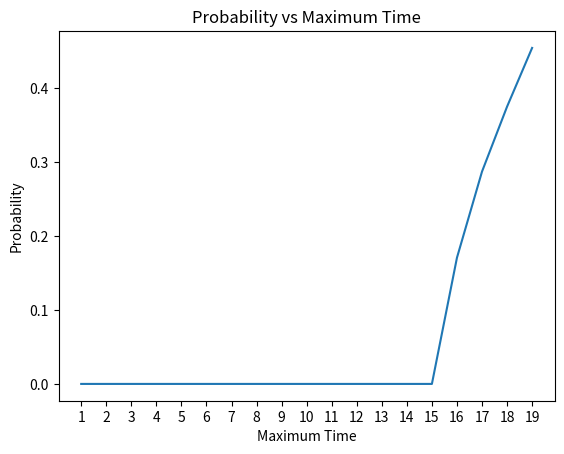

The matplotlib source for this figure:
import numpy as np
import matplotlib.pyplot as plt
import itertools
from tqdm import tqdm

PLOTTING = False

GRID = np.array([
    [1, 1, -1, 1, 1, 1, 1, 1],
    [1, 1, -1, 1, 1, -1, 1, 1],
    [1, 1, -1, 1, 1, -1, -1, -1],
    [1, 1, -1, 1, 1, -1, 1, 1],
    [1, 1, 1, 1, 1, 1, 1, 1],
    [1, -1, -1, -1, -1, -1, -1, 1],
    [1, 1, 1, 1, -1, 1, 1, 1]
])

EXIT = (6, 5)
UP = lambda pos: (pos[0] + 1, pos[1])
DOWN = lambda pos: (pos[0] - 1, pos[1])
LEFT = lambda pos: (pos[0], pos[1] - 1)
RIGHT = lambda pos: (pos[0], pos[1] + 1)
STILL = lambda pos: pos
FINITE = True


def compute_reward(state):
    if state[0] == state[1]:
        return -100
    elif state[0] == EXIT:
        return 1
    else:
        return 0


def bellman(max_time):
    rows, columns = np.where(GRID == 1)
    possible_moves = [(x, y) for x, y in zip(rows, columns)]
    possible_states = list(itertools.product(possible_moves, possible_moves))
    states = {}
    for idx, state in enumerate(possible_states):
        states[state] = idx
    u_star = np.zeros((len(possible_states), max_time))
    value = np.empty((), dtype=object)
    value[()] = (0, 0)
    a_star = np.full((u_star.shape[0], u_star.shape[1] - 1), value, dtype=object)
    for time in reversed(range(max_time)):
        if time == max_time - 1:  # Last state: only reward is computed
            for state in possible_states:
                u_star[states[state], time] = compute_reward(state)
        else:
            for state in possible_states:
                rewards = []
                player = Player()
                player.position = state[0]
                minotaur = Minotaur()
                minotaur.position = state[1]
                if player.position == (EXIT or minotaur.position):
                    u_star[states[state], time] = compute_reward(state)
                    a_star[states[state], time] = player.position
                    continue
                p_actions = player.possible_moves()
                m_actions = minotaur.possible_moves()
                for action in p_actions:
                    reward = compute_reward(state)
                    next_possible_states = list(itertools.product([action], m_actions))
                    for next_state in next_possible_states:
                        reward += (1 / len(next_possible_states)) * u_star[states[next_state], time + 1]
                    rewards.append(reward)
                u = max(rewards)
                a = rewards.index(u)
                u_star[states[state], time] = u
                a_star[states[state], time] = p_actions[a]

    return u_star, a_star, states


class Minotaur:
    def __init__(self):
        self.position = (6, 5)
        self.actions = [UP, DOWN, LEFT, RIGHT, STILL]

    def possible_moves(self):
        moves = []
        for action in self.actions:
            move = action(self.position)
            if (- 1 < move[0] < GRID.shape[0]) and (- 1 < move[1] < GRID.shape[1]) and (GRID[move[0], move[1]] != -1):
                moves.append(move)
            else:
                move = action(move)
                if (- 1 < move[0] < GRID.shape[0]) and (- 1 < move[1] < GRID.shape[1]) and \
                        (GRID[move[0], move[1]] != -1):
                    moves.append(move)

        return moves

    def generate_move(self):
        moves = self.possible_moves()

        return moves[np.random.choice(np.arange(len(moves)))]


class Player:
    def __init__(self):
        self.position = (0, 0)
        self.actions = [UP, DOWN, LEFT, RIGHT, STILL]

    def possible_moves(self):
        moves = []
        for action in self.actions:
            move = action(self.position)
            if (- 1 < move[0] < GRID.shape[0]) and (- 1 < move[1] < GRID.shape[1]) and GRID[move[0], move[1]] != -1:
                moves.append(move)

        return moves


def plot_grid(player_pos, minotaur_pos):
    fig, ax = plt.subplots()
    ax.text(y=player_pos[0], x=player_pos[1], s="P", va='center', ha='center', fontsize=25, color='b')
    ax.text(y=minotaur_pos[0], x=minotaur_pos[1], s="M", va='center', ha='center', fontsize=25, color='b')
    ax.text(y=EXIT[0] + 0.3, x=EXIT[1], s="Exit", va='center', ha='center', fontsize=10, color='g')
    ax.imshow(GRID, cmap="gray")
    plt.show(block=False)
    plt.pause(0.35)
    plt.close()


def main():
    # Discount Factor 
    gamma = 0.95
    # Accuracy treshold 
    epsilon = 0.0001
    # Tolerance error
    tol = (1 - gamma) * epsilon / gamma

    probabilities = []
    max_time = 20

    for max_t in tqdm(range(1, max_time)):
        time = 0
        # Initialize players
        player = Player()
        minotaur = Minotaur()
        player_positions = [player.position]
        minotaur_positions = [minotaur.position]
        u_star, a_star, states = bellman(max_t)
        probabilities.append(u_star[states[(player.position, minotaur.position)], time])
        while time < max_t - 1:
            player.position = a_star[states[(player.position, minotaur.position)], time]
            player_positions.append(player.position)
            if player.position != (EXIT or minotaur.position):
                minotaur.position = minotaur.generate_move()
            minotaur_positions.append(minotaur.position)
            time += 1
        if PLOTTING:
            for i in range(len(player_positions)):
                plot_grid(player_positions[i], minotaur_positions[i])
                if player_positions[i] == minotaur_positions[i]:
                    print("Game Over!")
                    exit(0)
                elif player_positions[i] == EXIT:
                    print("Winner!")
                    print("Won after " + str(i) + " actions.")
                    exit(0)
            print("You did not reach the exit in time!")

    plt.plot(range(1, len(probabilities) + 1), probabilities)
    plt.title("Probability vs Maximum Time")
    plt.xticks(np.arange(1, len(probabilities) + 1))
    plt.xlabel("Maximum Time")
    plt.ylabel("Probability")
    plt.show()


if __name__ == "__main__":
    main()
